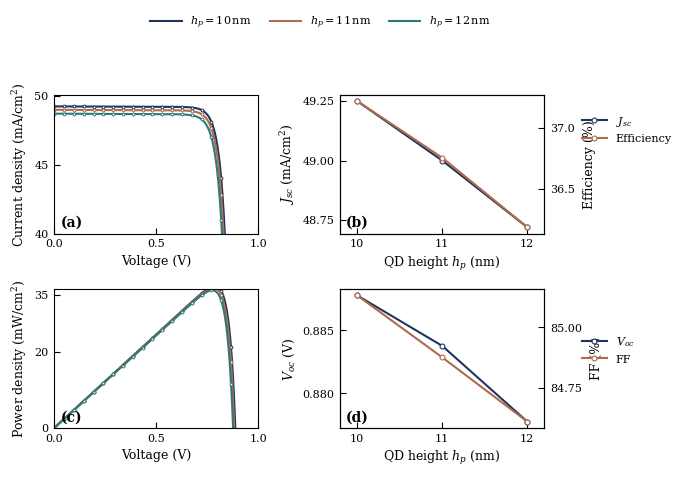

Write the Python code that produced this figure.
import numpy as np
import pandas as pd
import matplotlib as mpl
import matplotlib.pyplot as plt

mpl.rcdefaults()
plt.close("all")

mpl.rcParams.update({
    "font.family": "DejaVu Serif",
    "mathtext.fontset": "dejavuserif",
    "font.size": 8,
    "axes.labelsize": 9,
    "xtick.labelsize": 8,
    "ytick.labelsize": 8,
    "legend.fontsize": 8,
    "axes.linewidth": 0.8,
})

q = 1.602176634e-19
kB = 1.380649e-23
T = 300.0
Vt = kB * T / q

def solve_jv_curve(V, Jph_mAcm2, Voc_target, n=1.20, Rs=0.0018, Rsh=18000.0,
                   max_iter=100, tol=1e-12):
    Jph = Jph_mAcm2 * 1e-3
    J0 = Jph / (np.exp(Voc_target / (n * Vt)) - 1.0)

    J = np.zeros_like(V, dtype=float)
    guess = Jph

    for i, v in enumerate(V):
        x = guess
        for _ in range(max_iter):
            arg = np.clip((v + x * Rs) / (n * Vt), -80, 80)
            ea = np.exp(arg)
            F = x - Jph + J0 * (ea - 1.0) + (v + x * Rs) / Rsh
            dF = 1.0 + J0 * ea * (Rs / (n * Vt)) + Rs / Rsh
            x_new = x - F / dF
            if abs(x_new - x) < tol:
                x = x_new
                break
            x = x_new
        J[i] = x
        guess = x

    return J * 1e3  # mA/cm^2

def extract_metrics(V, J):
    Jsc = J[0]
    idx = np.where(np.diff(np.sign(J)) != 0)[0]
    Voc = np.interp(0.0, [J[idx[0]], J[idx[0] + 1]], [V[idx[0]], V[idx[0] + 1]]) if len(idx) else np.nan
    P = V * J
    pidx = np.argmax(P)
    Pmax = P[pidx]
    Vmp = V[pidx]
    Jmp = J[pidx]
    FF = Pmax / (Voc * Jsc) if np.isfinite(Voc) and Jsc > 0 else np.nan
    eta = Pmax
    return Jsc, Voc, FF, eta, Vmp, Jmp, Pmax

cases = {
    10: {"Jph": 49.25, "Voc": 0.887, "n": 1.19, "Rs": 0.0017, "Rsh": 19000.0, "color": "#1f355e"},
    11: {"Jph": 49.00, "Voc": 0.882, "n": 1.20, "Rs": 0.0018, "Rsh": 18000.0, "color": "#b06a4f"},
    12: {"Jph": 48.72, "Voc": 0.876, "n": 1.22, "Rs": 0.0020, "Rsh": 16500.0, "color": "#2b7a78"},
}

V = np.linspace(0.0, 1.0, 500)
curves, metrics = {}, {}

for hp, p in cases.items():
    J = solve_jv_curve(V, p["Jph"], p["Voc"], p["n"], p["Rs"], p["Rsh"])
    curves[hp] = J
    metrics[hp] = extract_metrics(V, J)

hp_vals = np.array(sorted(metrics.keys()))
Jsc_vals = np.array([metrics[h][0] for h in hp_vals])
Voc_vals = np.array([metrics[h][1] for h in hp_vals])
FF_vals = np.array([metrics[h][2] * 100 for h in hp_vals])
eta_vals = np.array([metrics[h][3] for h in hp_vals])

rows = []
for hp in hp_vals:
    Jsc, Voc, FF, eta, Vmp, Jmp, Pmax = metrics[hp]
    rows.append({
        "hp_nm": hp,
        "Jsc_mA_cm2": round(Jsc, 3),
        "Voc_V": round(Voc, 4),
        "FF_percent": round(FF * 100, 2),
        "Efficiency_percent": round(eta, 2),
        "Vmp_V": round(Vmp, 4),
        "Jmp_mA_cm2": round(Jmp, 3),
        "Pmax_mW_cm2": round(Pmax, 3),
    })

df = pd.DataFrame(rows)
print("\nMETRICS TABLE\n")
print(df.to_string(index=False))

fig, axs = plt.subplots(2, 2, figsize=(7.0, 4.9), dpi=500)
fig.patch.set_facecolor("white")

def style_axis(ax):
    ax.tick_params(direction="in", length=4, width=0.8, pad=4)
    for s in ax.spines.values():
        s.set_linewidth(0.8)

for ax in axs.flat:
    style_axis(ax)

# (a) J-V
ax = axs[0, 0]
handles_hp, labels_hp = [], []
for hp in hp_vals:
    c = cases[hp]["color"]
    h, = ax.plot(V, curves[hp], color=c, lw=1.5)
    ax.plot(V[::24], curves[hp][::24], ls="None", marker="o", ms=2.0,
            mfc="white", mec=c, mew=0.7, color=c)
    handles_hp.append(h)
    labels_hp.append(fr"$h_p={hp}\,\mathrm{{nm}}$")
ax.set_xlim(0, 1.0)
ax.set_ylim(40, 50.1)
ax.set_xticks([0.0, 0.5, 1.0])
ax.set_yticks([40, 45, 50])
ax.set_xlabel("Voltage (V)")
ax.set_ylabel(r"Current density (mA/cm$^2$)", labelpad=4)
ax.text(0.03, 0.05, "(a)", transform=ax.transAxes, fontsize=10, fontweight="bold")

# (b) Jsc / Efficiency
ax = axs[0, 1]
ax2 = ax.twinx()
style_axis(ax2)
h_jsc, = ax.plot(hp_vals, Jsc_vals, color="#1f355e", lw=1.5, marker="o", ms=3.5,
                 mfc="white", mec="#1f355e", mew=0.8)
h_eta, = ax2.plot(hp_vals, eta_vals, color="#b06a4f", lw=1.5, marker="o", ms=3.5,
                  mfc="white", mec="#b06a4f", mew=0.8)
ax.set_xlim(9.8, 12.2)
ax.set_xticks([10, 11, 12])
ax.set_xlabel(r"QD height $h_p$ (nm)")
ax.set_ylabel(r"$J_{sc}$ (mA/cm$^2$)", labelpad=4)
ax2.set_ylabel("Efficiency (%)", labelpad=6)
ax.set_yticks([48.75, 49.00, 49.25])
ax2.set_yticks([36.5, 37.0])
ax.text(0.03, 0.05, "(b)", transform=ax.transAxes, fontsize=10, fontweight="bold")

# (c) Power density
ax = axs[1, 0]
for hp in hp_vals:
    c = cases[hp]["color"]
    P = V * curves[hp]
    ax.plot(V, P, color=c, lw=1.5)
    ax.plot(V[::24], P[::24], ls="None", marker="o", ms=2.0,
            mfc="white", mec=c, mew=0.7, color=c)
ax.set_xlim(0, 1.0)
ax.set_xticks([0.0, 0.5, 1.0])
ax.set_ylim(0, 36.5)
ax.set_yticks([0, 20, 35])
ax.set_xlabel("Voltage (V)")
ax.set_ylabel(r"Power density (mW/cm$^2$)", labelpad=4)
ax.text(0.03, 0.05, "(c)", transform=ax.transAxes, fontsize=10, fontweight="bold")

# (d) Voc / FF
ax = axs[1, 1]
ax2 = ax.twinx()
style_axis(ax2)
h_voc, = ax.plot(hp_vals, Voc_vals, color="#1f355e", lw=1.5, marker="o", ms=3.5,
                 mfc="white", mec="#1f355e", mew=0.8)
h_ff, = ax2.plot(hp_vals, FF_vals, color="#b06a4f", lw=1.5, marker="o", ms=3.5,
                 mfc="white", mec="#b06a4f", mew=0.8)
ax.set_xlim(9.8, 12.2)
ax.set_xticks([10, 11, 12])
ax.set_xlabel(r"QD height $h_p$ (nm)")
ax.set_ylabel(r"$V_{oc}$ (V)", labelpad=4)
ax2.set_ylabel("FF (%)", labelpad=6)
ax.set_yticks([0.880, 0.885])
ax2.set_yticks([84.75, 85.00])
ax.text(0.03, 0.05, "(d)", transform=ax.transAxes, fontsize=10, fontweight="bold")

# legends outside
fig.legend(handles_hp, labels_hp,
           loc="upper center", ncol=3, frameon=False,
           bbox_to_anchor=(0.5, 0.985), handlelength=2.8, columnspacing=1.6)

fig.legend([h_jsc, h_eta], [r"$J_{sc}$", "Efficiency"],
           loc="center left", frameon=False,
           bbox_to_anchor=(0.86, 0.73), handlelength=2.2)

fig.legend([h_voc, h_ff], [r"$V_{oc}$", "FF"],
           loc="center left", frameon=False,
           bbox_to_anchor=(0.86, 0.28), handlelength=2.2)

fig.subplots_adjust(left=0.12, right=0.82, bottom=0.12, top=0.80, wspace=0.40, hspace=0.40)

fig.savefig("modified_qd_ibsc_fixed.png", dpi=500, bbox_inches="tight")
plt.show()
